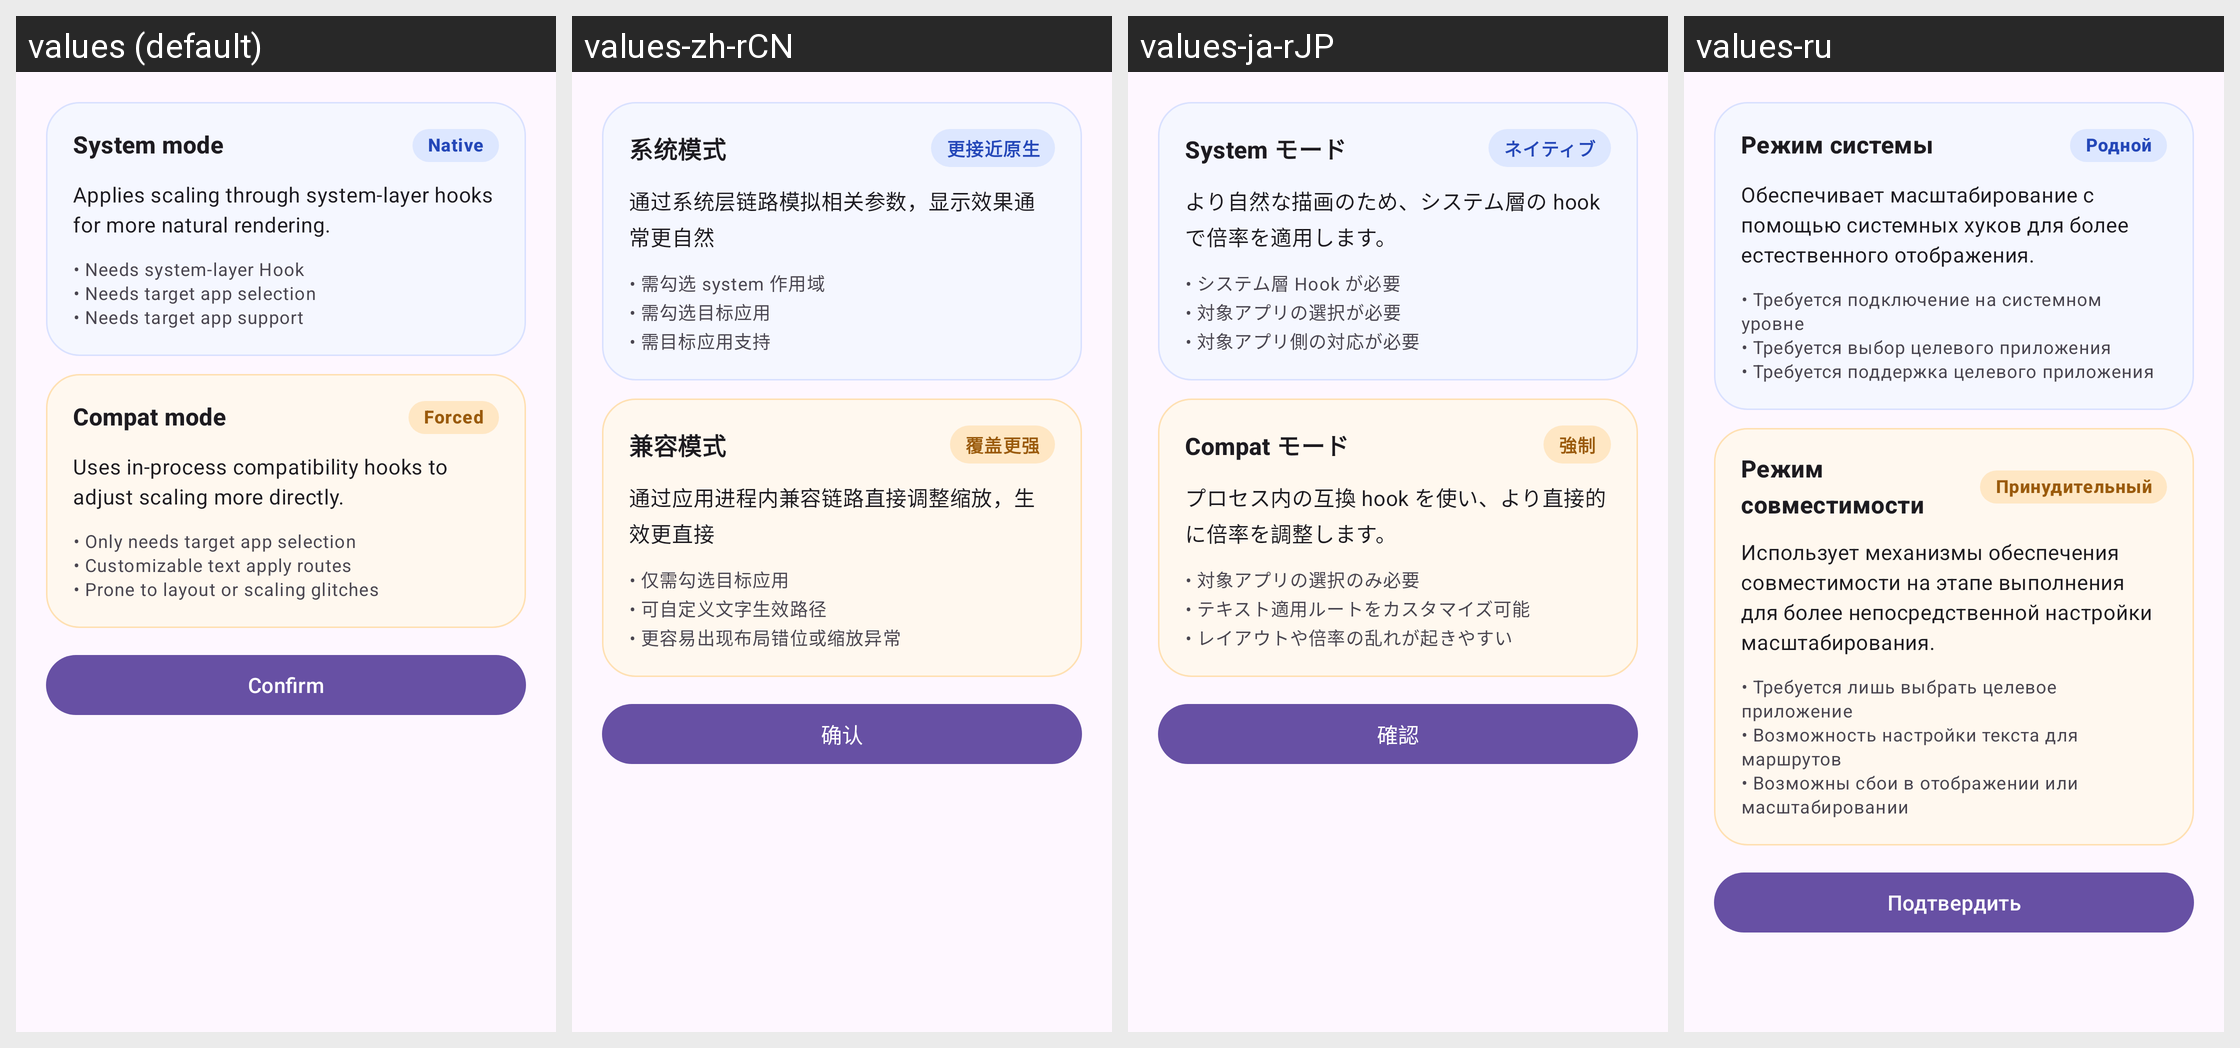

The Android screen above is rendered under several locales of the same app. Produce the string resources it draws, with the default and per-locale values.
Android screen res/layout/dialog_help_tutorial.xml rendered under 4 locales, left to right: values (default), values-zh-rCN, values-ja-rJP, values-ru. Device: Nexus 5 (rendered at 1080×1920; each locale shown at half size, 540×960, under a caption strip naming it); theme Theme.Dpis.
Other locales in the repository, not shown: values-ru-rRU.
Strings drawn on this screen, with the default value and each locale's value (text and hints the layout hard-codes, and strings that could not be matched under every locale, appear in the picture but are not listed):

help_tutorial_system_title
  values: System mode
  values-zh-rCN: 系统模式
  values-ja-rJP: System モード
  values-ru: Режим системы

help_tutorial_system_badge
  values: Native
  values-zh-rCN: 更接近原生
  values-ja-rJP: ネイティブ
  values-ru: Родной

help_tutorial_system_summary
  values: Applies scaling through system-layer hooks for more natural rendering.
  values-zh-rCN: 通过系统层链路模拟相关参数，显示效果通常更自然
  values-ja-rJP: より自然な描画のため、システム層の hook で倍率を適用します。
  values-ru: Обеспечивает масштабирование с помощью системных хуков для более естественного отображения.

help_tutorial_system_points
  values: • Needs system-layer Hook
      • Needs target app selection
      • Needs target app support
  values-zh-rCN: • 需勾选 system 作用域
      • 需勾选目标应用
      • 需目标应用支持
  values-ja-rJP: • システム層 Hook が必要
      • 対象アプリの選択が必要
      • 対象アプリ側の対応が必要
  values-ru: • Требуется подключение на системном уровне
      • Требуется выбор целевого приложения
      • Требуется поддержка целевого приложения

help_tutorial_compat_title
  values: Compat mode
  values-zh-rCN: 兼容模式
  values-ja-rJP: Compat モード
  values-ru: Режим совместимости

help_tutorial_compat_badge
  values: Forced
  values-zh-rCN: 覆盖更强
  values-ja-rJP: 強制
  values-ru: Принудительный

help_tutorial_compat_summary
  values: Uses in-process compatibility hooks to adjust scaling more directly.
  values-zh-rCN: 通过应用进程内兼容链路直接调整缩放，生效更直接
  values-ja-rJP: プロセス内の互換 hook を使い、より直接的に倍率を調整します。
  values-ru: Использует механизмы обеспечения совместимости на этапе выполнения для более непосредственной настройки масштабирования.

help_tutorial_compat_points
  values: • Only needs target app selection
      • Customizable text apply routes
      • Prone to layout or scaling glitches
  values-zh-rCN: • 仅需勾选目标应用
      • 可自定义文字生效路径
      • 更容易出现布局错位或缩放异常
  values-ja-rJP: • 対象アプリの選択のみ必要
      • テキスト適用ルートをカスタマイズ可能
      • レイアウトや倍率の乱れが起きやすい
  values-ru: • Требуется лишь выбрать целевое приложение
      • Возможность настройки текста для маршрутов
      • Возможны сбои в отображении или масштабировании

dialog_confirm_button
  values: Confirm
  values-zh-rCN: 确认
  values-ja-rJP: 確認
  values-ru: Подтвердить
